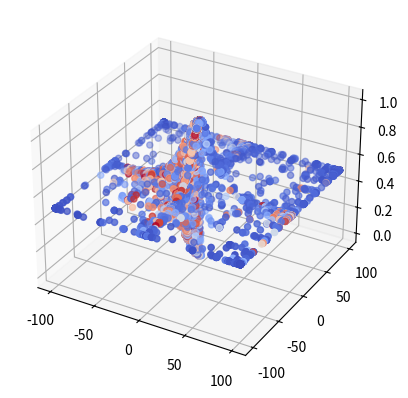

Write Python code to recreate this figure.
import random
import numpy as np
import math
import matplotlib.pyplot as plt
from matplotlib import cm


def calculate_FO(x, y):
    F6 = 0.5 - ((math.sin(math.sqrt(x*x + y*y)))**2 - 0.5)/((1.0 + 0.001 * (x**2 + y**2))**2)

    return F6


def roulette_selection(parents_pool, population_size):
    roulette = []

    new_parents = []

    while len(new_parents) < population_size:
        for parent in parents_pool:
            slot_size = int(parent["fitness"] * 10)

            for i in range(0, slot_size):
                roulette.append({"id": parent["id"], "fitness": parent["fitness"]})

        selected = random.randrange(0, len(roulette))

        new_parents.append(roulette[selected])

    return new_parents


def crossover(parent1, parent2):
    position = random.randrange(0, 22)

    new_parent1 = parent1[0:position] + parent2[position:len(parent1)]
    new_parent2 = parent2[0:position] + parent1[position:len(parent1)]

    return new_parent1, new_parent2


def mutation(parent1, parent2, mutation_param):
    for i in range(0, len(parent1)):
        if random.randrange(0, 100) < mutation_param+1:
            if parent1[i] == '1':
                parent1 = parent1[:i] + '0' + parent1[i + 1:]
            else:
                parent1 = parent1[:i] + '1' + parent1[i + 1:]

    return parent1, parent2


def my_AG(population_size, number_of_generations, crossover_param, mutation_param, considered):
    random.seed(55)
    population = {}
    population[0] = []

    for generation in range(0, number_of_generations):
        print("----------------------------------------------------------------------------------------------")
        print("Generation", generation)
        print("----------------------------------------------------------------------------------------------")

        population[generation + 1] = []

        if not generation:
            for i in range(0, int(population_size/2)):
                new_cromo = np.binary_repr(random.randrange(-100, 100), width=22) +\
                                 np.binary_repr(random.randrange(-100, 100), width=22)

                x = (int(new_cromo[0:22], 2) * (200 / (2 ** 22 - 1))) - 100
                y = (int(new_cromo[22:44], 2) * (200 / (2 ** 22 - 1))) - 100

                population[generation].append({"id": new_cromo, "fitness": round(calculate_FO(x, y), considered)})

        value = 0

        for cromo in population[generation]:
            if cromo["fitness"] > value:
                value = cromo["fitness"]
                best_cromo = cromo
        print("BEST CROMO FITNESS", best_cromo["fitness"])

        parents_pool = []

        for cromo in population[generation]:
            parents_pool.append({"id": cromo["id"][0:22], "fitness": cromo["fitness"]})
            parents_pool.append({"id": cromo["id"][22:44], "fitness": cromo["fitness"]})

        selected_parents = roulette_selection(parents_pool, population_size)

        it = 0

        while it < len(selected_parents):
            parent1 = selected_parents[it]
            it += 1
            parent2 = selected_parents[it]

            if random.randrange(0, 100) < crossover_param+1:
                parent1["id"], parent2["id"] = crossover(parent1["id"], parent2["id"])

            parent1["id"], parent2["id"] = mutation(parent1["id"], parent2["id"], mutation_param)

            x = (int(parent1["id"], 2) * (200 / (2 ** 22 - 1))) - 100
            y = (int(parent2["id"], 2) * (200 / (2 ** 22 - 1))) - 100

            population[generation + 1].append({"id": parent1["id"]+parent2["id"], "fitness": round(calculate_FO(x, y), considered)})
            it += 1

        index_out = random.randrange(0, len(population[generation + 1]))
        population[generation + 1][index_out] = best_cromo

        # print((int(best_cromo["id"][0:22], 2) * (200 / (2 ** 22 - 1))) - 100)
        # print((int(best_cromo["id"][22:44], 2) * (200 / (2 ** 22 - 1))) - 100)

        generation += 1
    return population


if __name__ == '__main__':
    all_population = my_AG(population_size=200,
                           number_of_generations=200,
                           crossover_param=75,
                           mutation_param=1,
                           considered=7)

    x = []
    y = []
    z = []
    c = []

    for generation in all_population:
        for croma in all_population[generation]:
            c.append(generation)
            x.append((int(croma["id"][0:22], 2) * (200 / (2 ** 22 - 1))) - 100)
            y.append((int(croma["id"][22:44], 2) * (200 / (2 ** 22 - 1))) - 100)
            z.append(croma["fitness"])

    fig = plt.figure()
    ax = fig.add_subplot(projection='3d')
    ax.scatter(x, y, z, c=c, cmap=cm.coolwarm, marker='o')

    # plt.colorbar(label="Generation", orientation="horizontal", c=c, cmap=cm.coolwarm)
    plt.show()

    # (100 - 40) BEST CROMO FITNESS 0.9999993979950594
    # (10 - 400) BEST CROMO FITNESS 0.9999999988619942
